Labelled photos from "classification", an image-classification folder in jshankarc/A-Smartphone-Assistance-for-Blind-Visually-Impaired-using-Deep-Learning. The possible labels are: center, left, right.

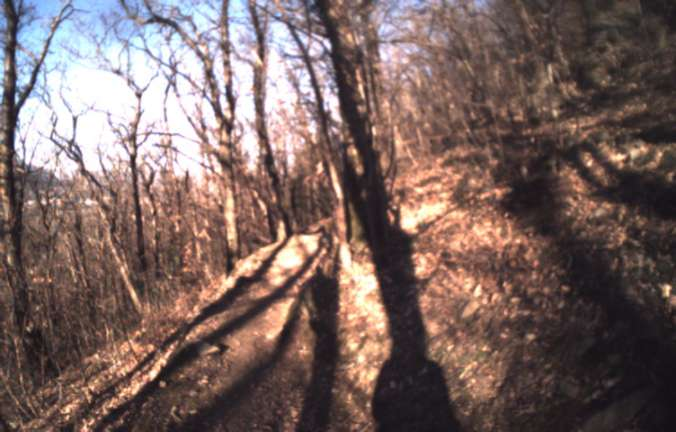
Label: center

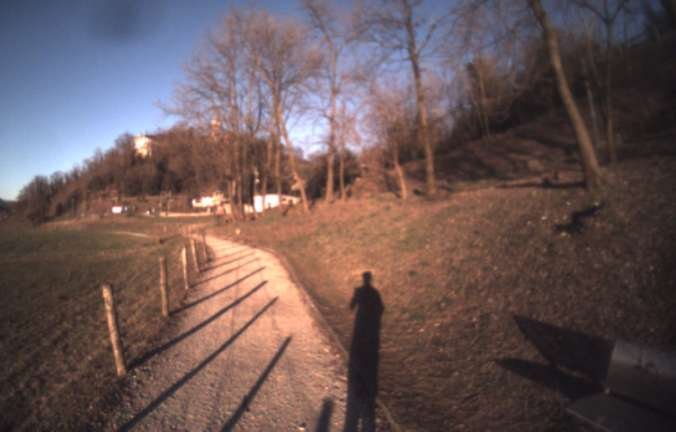
Label: center

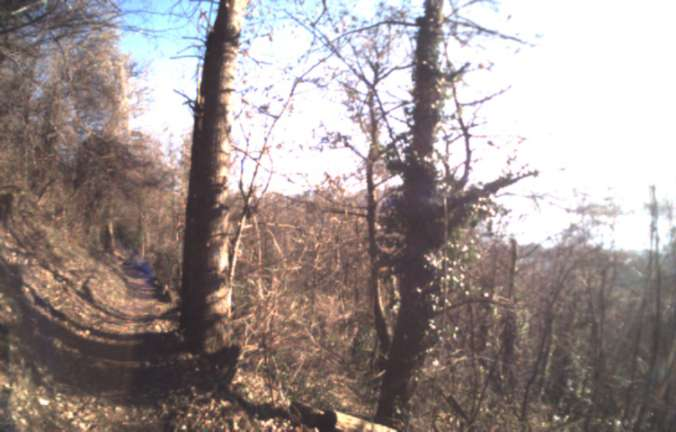
Label: right

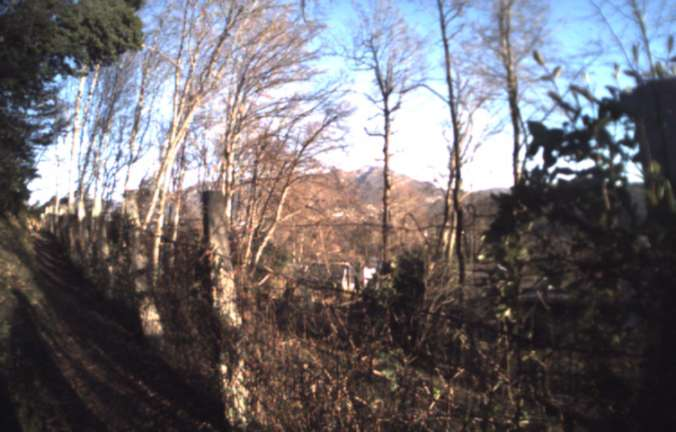
Label: right

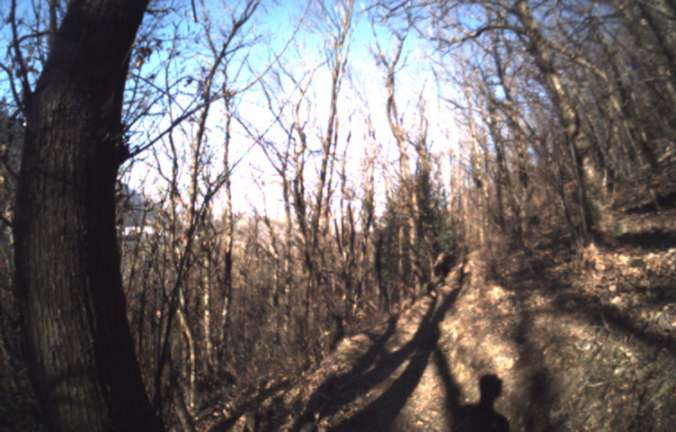
Label: left

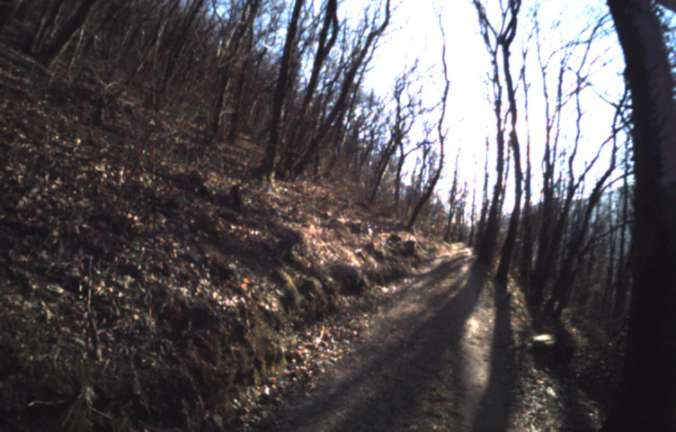
Label: left
